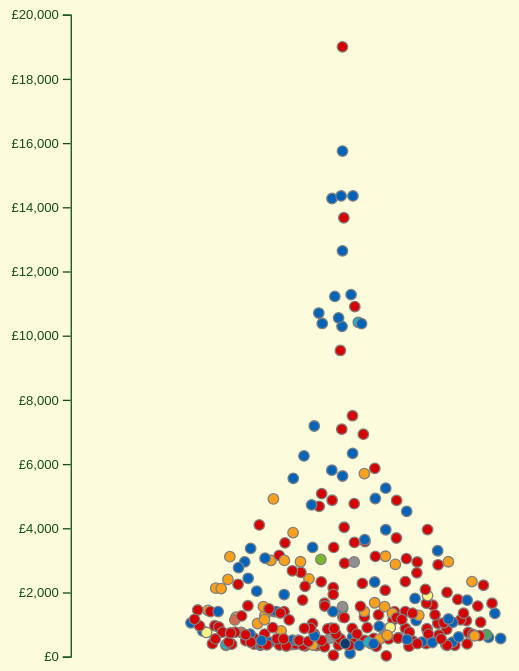
D3 v7 page, settled after 480 driven frames (8 s of simulated time); the page loaded 2 data file(s).


// ── js/dataLoader.js
let dataRefCache = null;
let mpDataPromise = null;

export async function loadDataRef() {
    if (dataRefCache) return dataRefCache;
    const response = await fetch('data/data_ref.json');
    dataRefCache = await response.json();
    return dataRefCache;
}

export function loadMpData() {
    if (!mpDataPromise) {
        mpDataPromise = d3.csv("data/mp_data_summary.csv", d3.autoType);
    }
    return mpDataPromise;
}

export function loadMpDataLandlordStatic() {
    if (!mpDataPromise) {
        mpDataPromise = d3.csv("data/mp_data_summary_static_landlords.csv", d3.autoType);
    }
    return mpDataPromise;
}
// ── js/explainerPanel.js
import { setupMpSearch } from './search.js';
import { loadDataRef } from './dataLoader.js';
import { highlightRandomMp } from './utils.js';
import { selectCircle } from './interactions.js';
import { handleMpFilterButtonClick } from './filters.js';

export function populateExplainerPanel(mp) {
  const explainerPanel = d3.select("#explainer-panel");
  const explainerHeader = d3.select("#explainer-header");
  // Always render a single close button in the header for MP Spotlight, and only show it in default view on mobile
  if (mp) {
    explainerHeader.html(`MP Spotlight <button id=\"close-explainer-btn\" title=\"Close\" aria-label=\"Close MP Spotlight\" style=\"float:right;font-size:1.5em;line-height:1;color:#333;background:none;border:none;cursor:pointer;padding:0 0.2em;z-index:10;\">&times;</button>`);
    explainerPanel.html(`<div>${mp.mp_infobox_html}</div>`);
  } else {
    // Only show close button in default view if on mobile
    if (window.innerWidth <= 820) {
      explainerHeader.html(`About this project <button id=\"close-explainer-btn\" title=\"Close\" aria-label=\"Close Explainer\" style=\"float:right;font-size:1.5em;line-height:1;color:#333;background:none;border:none;cursor:pointer;padding:0 0.2em;z-index:10;\">&times;</button>`);
    } else {
      explainerHeader.text("About this project");
    }
    explainerPanel
      .style("position", "relative")
      .style("top", "20px")
      .style("margin-bottom", "20px");
    explainerPanel.html(defaultExplainerContent);
    setupMpSearch();
    lastUpdateDate();
    setupRandomInterestingMPClick(window.mpData);
    setupAntiRentersLandlordsLink();
  }
  // Attach close button handler (works for both MP and default explainer)
  const closeBtn = document.getElementById('close-explainer-btn');
  if (closeBtn) {
    closeBtn.onclick = () => {
      // On mobile, close the popup
      if (window.innerWidth <= 820) {
        document.getElementById('info-panel').classList.remove('popup-open');
      }
      // If in MP mode, also reset selection and explainer
      if (mp) {
        selectCircle(0);
        populateExplainerPanel();
      }
    };
  }
};

// Store the default explainer panel content
const defaultExplainerContent = `
    <p align="right">This project lets you explore financial and voting records of members of the UK parliament.</p>
    <p align="right">In the chart on the left, each circle is an MP. The colour of the circle shows the MP's party.</p>
    <p align="right">The default view shows who's accepted the most valuable gifts from people. The MPs at the top take the most freebies.</p>
    <p align="right">Use the buttons below the graph to change the values or highlight groups of MPs.</p> 
    <p align="right">For example, you can see the MPs who claim the most money in expenses, or highlight MPs who voted to cut universal credit.</p>
    <p align="right">One way this can be used is to see how MPs private and public lives are related.</p>
    <p align="right">For example, you might want to look at MPs who are landlords but voted against the renters rights bill. Click <a href="#" id="anti-renters-landlords-link">here</a> to try that.</p>
    <p align="right">Try clicking on an MP to see more about them, or just click <a href="#" id="random-interesting-mp-link">here</a> to see a random MP who might be interesting.</p>
    <p align="right">Use the search box below to find an MP by name.</p>
    <div id="mp-search-container" style="position:relative; margin-top: 2em;">
      <input type="text" id="mp-search" placeholder="Search MP by name..." autocomplete="off" style="width:100%;padding:6px;" />
      <div id="mp-search-suggestions" style="position:absolute; background:white; border:1px solid #ccc; z-index:1000; width:100%; display:none;"></div>
    </div>
`;

// Call the function to populate the explainer panel
populateExplainerPanel();

export function setupPanelPopup() {
  const infoPanel = document.getElementById('info-panel');
  const openBtn = document.getElementById('open-panel-btn');

  function checkScreen() {
    if (window.innerWidth <= 820) {
      openBtn.style.display = 'block';
      infoPanel.classList.remove('popup-open');
    } else {
      openBtn.style.display = 'none';
      infoPanel.classList.remove('popup-open');
    }
  }

  openBtn.addEventListener('click', () => {
    infoPanel.classList.add('popup-open');
  });

  window.addEventListener('resize', checkScreen);
  checkScreen();
}

setupPanelPopup();

// Automatically open the popup on small screens when the page loads
if (window.innerWidth <= 820) {
  document.getElementById('info-panel').classList.add('popup-open');
}

// Update the explainer panel with the last updated date
export async function lastUpdateDate() {
    try {
        const refData = await loadDataRef();
        const lastUpdated = refData.last_updated || refData.date || null;
        if (lastUpdated) {
            const explainerPanel = document.getElementById('explainer-panel');
            if (explainerPanel) {
                const oldDate = explainerPanel.querySelector('.last-updated-info');
                if (oldDate) oldDate.remove();
                const dateDiv = document.createElement('div');
                dateDiv.className = 'last-updated-info';
                dateDiv.innerHTML = `Last data update: <strong>${lastUpdated}</strong><br><br><br>`;
                explainerPanel.appendChild(dateDiv);
            }
        }
    } catch (err) {
        console.warn('Could not load last updated date:', err);
    }
}

export function setupRandomInterestingMPClick(mpData) {
  const link = document.getElementById('random-interesting-mp-link');
  if (link) {
    link.addEventListener('click', function(e) {
      e.preventDefault();
      highlightRandomMp(mpData); // This function should select and highlight a random MP
    });
  }
}

export function setupAntiRentersLandlordsLink() {
  const link = document.getElementById('anti-renters-landlords-link');
  if (link) {
    link.addEventListener('click', function(e) {
      e.preventDefault();
      // Get the filter definitions and data from global scope
      const mpFilters = window.mpFilters;
      const data = window.mpFilterData;
      if (mpFilters && data) {
        const landlordFilter = mpFilters.find(f => f.id === 'landlords');
        const rentersFilter = mpFilters.find(f => f.id === 'anti-renters');
        if (landlordFilter) handleMpFilterButtonClick(landlordFilter, window.mpFilterData);
        if (rentersFilter) handleMpFilterButtonClick(rentersFilter, window.mpFilterData);
      }
    });
  }
}
// ── js/filters.js
import { mpFilters, expenseTypes } from './shared_constants.js';
import { updateCircleOpacity } from './interactions.js';
import { drawMpSwarm } from './swarmGraph.js';

// Create filter buttons for each expense type
export const createExpenseFilterButtons = (data) => {
    const buttonContainer = d3.select("#filter-buttons");

    // Add text line
    buttonContainer.append("p")
        .attr("class", "filter-text")
        .text("Explore financial records for");

    expenseTypes.forEach((type, i) => {
        const btn = buttonContainer
            .append("button")
            .attr("class", "filter-button")
            .attr("data-type", type.id)
            .html(`<span style="font-size: 1.5em;">${type.emoji}</span> ${type.name}`)
            .on("click", () => {
                d3.selectAll(".filter-button").classed("active", false);
                d3.select(`.filter-button[data-type="${type.id}"]`).classed("active", true);
                d3.selectAll(".filter-button-mp").classed("active", false);
                drawMpSwarm(data, type.value_field, false);
                d3.select("#accom-swarm-header").text(type.header_text);
            });

        // Set the first button as active and draw the initial graph
        if (i === 1) {
            btn.classed("active", true);
            drawMpSwarm(data, type.value_field, true); // true for initial draw
            d3.select("#accom-swarm-header").text(type.header_text);
        }
    });
};


// Extracted handler for MP filter button clicks
export function handleMpFilterButtonClick(filter, data) {
    const isActive = d3.select(`.filter-button-mp[data-type="${filter.id}"]`).classed("active");
    if (isActive) {
        d3.select(`.filter-button-mp[data-type="${filter.id}"]`).classed("active", false);
    }
    else {
        d3.select(`.filter-button-mp[data-type="${filter.id}"]`)
            .classed("active", true); // Add active class to the clicked button
    }
    // Filter the data based on the active filters
    filterMPCircles(data); // Call the filter function to update circle opacity
}

export const createMpFilterButtons = async (data) => {
    const buttonContainer = d3.select("#mp-filter-buttons"); // Select the container for MP filter buttons

     // Add text line
    buttonContainer.append("p")
        .attr("class", "filter-text")
        .text("Highlight MPs");

    // Create buttons for each filter
    mpFilters.forEach(filter => {
        buttonContainer
            .append("button")
            .attr("class", "filter-button-mp")
            .attr("data-type", filter.id) // Use the filter id as data-type
            .text(`${filter.emoji} ${filter.name}`) // Use emoji and name for button label
            .on("click", () => handleMpFilterButtonClick(filter, data));
    });
};


function filterMPCircles(data) {
    // Get all active filter buttons
    const activeButtons = Array.from(document.querySelectorAll('.filter-button-mp.active'));

    // If no filter buttons are active, pass an empty list
    if (activeButtons.length === 0) {
        updateCircleOpacity([]);
        return;
    }

    // Build a list of {field, value} pairs from active buttons
    const activeFilters = activeButtons.map(btn => {
        const filterId = btn.getAttribute('data-type');
        // Find the corresponding filter in mpFilters to get the field and value
        const filterObj = mpFilters.find(f => f.id === filterId);
        return {
            field: filterObj.field,
            value: filterObj.value
        };
    });

    // Filter data: keep MPs that match ALL active filters
    const filtered = data.filter(mp =>
        activeFilters.every(f => String(mp[f.field]) === String(f.value))
    );

    const mp_list = filtered.map(mp => mp.mp_id); // Get the list of mp_ids from the filtered MPs
    
    // If there's no filtered MPs, set mp_list to [0] to reset the opacity
    if (mp_list.length === 0) {
        mp_list.push(0); // Reset to a default value to avoid empty selection
    }

    // Map to mp_id and update circle opacity
    updateCircleOpacity(mp_list);
}

// ── js/interactions.js
import { MP_CIRCLE_RADIUS, MP_CIRCLE_RADIUS_SELECTED } from './shared_constants.js';
import { populateExplainerPanel } from './explainerPanel.js';

// Handle mouse movement
export const handleMouseEvents = (data, value_field) => {
    // Fixed to accom-swarm right now
    d3.select("#accom-swarm").selectAll("circle")
        .on("mouseenter", (e, d) => {
            console.log("DOM event", e);
            console.log("Attached datum", d);

            d3.select(".tooltip")
                .attr("transform", `translate(0,0)`)
                .transition()
                    .duration(500)
                    .style("opacity", 1);
            

            const tooltipContent = d3.select(".tooltip-content")

            // Change the image source based on the MP's ID
            tooltipContent.select(".mp-image")
                .attr("xlink:href", `https://members-api.parliament.uk/api/Members/${d['mp_id']}/Thumbnail`);

            tooltipContent.select(".mp-name")
                    .text(`${d['name']}`);
            
            tooltipContent.select(".mp-value")
                    .text(`£${d3.format("(,.0f")(d[value_field])}`);

            // Translate the tooltip to the mouse position
            // Using the circle's position
            // e.layerX and e.layerY are the mouse coordinates relative to the viewport
            // If this is more than half the width of the screen, move it to the left
            let xPosition = e.layerX;
            let yPosition = e.layerY;

            if (xPosition > 420 / 2) {
                xPosition -= 100; // Adjust to keep tooltip within viewport
            } else {
                xPosition += 5;
                } // Adjust to keep tooltip to the right of the mouse
            if (yPosition > 520 / 2) {
                yPosition -= 100; // Adjust to keep tooltip within viewport
            } else {
                yPosition += 1; // Adjust to keep tooltip below the mouse
            }
            // Set the tooltip position
            // Using the mouse position
            // e.layerX and e.layerY are the mouse coordinates relative to the viewport
            d3.select(".tooltip")
                .style("opacity", 1)
                .attr("transform", `translate(${xPosition}, ${yPosition})`);

            // Make sure tooltip text and image fit within the tooltip
            d3.select(".tooltip-content")
                .select(".mp-image")
                .attr("width", 50) // Set the width of the image
                .attr("height", 50) // Set the height of the image
                .attr("x", 25) // Center the image horizontally
                .attr("y", 10); // Position the image vertically

            d3.select(".tooltip-content")
                .select(".mp-name")
                .attr("x", 50) // Center the text horizontally
                .attr("y", 75) // Position the text below the image
                .style("font-size", "12px")
                .style("font-weight", 500);


            //d3.select(".tooltip")
            //    .attr("transform", `translate(${e.layerX}, ${e.layerY})`);
        })
        .on("mouseleave", e => {
            d3.select(".tooltip")
                .style("opacity", 0)
                .attr("transform", `translate(0,1000)`);
        })
        .on("click", (e, d) => {
            e.stopPropagation();
            selectIndividualMPCircle(d);
        });
};

// Function to select an individual MP's circle, highlight it and show their info in the explainer panel
export function selectIndividualMPCircle(mp) {
    // mp should be the full MP data object
    selectCircle(mp.mp_id, true);
    populateExplainerPanel(mp);
    if (window.innerWidth <= 820) {
        document.getElementById('info-panel').classList.add('popup-open');
    }
}

// Function to update the opacity of circles, highlighting or dimming them based on the inclusions list
export const updateCircleOpacity = (inclusions) => {
    // Select all circles in #accom-swarm
    d3.select("#accom-swarm")
        .selectAll(".circ")
        .transition() // Smooth transition for opacity changes
        .duration(300)
        .style("opacity", d => {
            if (inclusions.length === 0) {
                return 0.8; // Set opacity to 0.8 if inclusions list is empty
            }
            return inclusions.includes(d.mp_id) ? 1 : 0.3;  // Highlight inclusions, dim exclusions
         });
};

// Function to select or deselect an individual circle, making it larger or smaller
export const selectCircle = (mp_id, select_or_deselect) => {
    d3.select("#accom-swarm")
        .selectAll(".circ")
        .transition() // Smooth transition for size changes
        .duration(300)
        .attr("r", d => {
            if (d.mp_id === mp_id) {
                return select_or_deselect ? MP_CIRCLE_RADIUS_SELECTED : MP_CIRCLE_RADIUS; // Enlarge if selected, shrink if deselected
            }
            return MP_CIRCLE_RADIUS; // Default size for other circles
        });
}


// ── js/main.js
//import { drawMpSwarm } from './swarmGraph.js';
import { createExpenseFilterButtons, createMpFilterButtons } from './filters.js';
import { setupPanelPopup, populateExplainerPanel } from './explainerPanel.js';
import { mpFilters } from './shared_constants.js';

// Main entry point
document.addEventListener("DOMContentLoaded", function () {
    d3.csv("data/mp_data_summary.csv", d3.autoType).then(data => {
        // Make mpData globally accessible
        window.mpData = data;
        window.mpFilters = mpFilters;
        window.mpFilterData = data;

        // Draw the initial swarm graph
        //drawMpSwarm (data, "expenses_total", true);

        // Create filter buttons
        createExpenseFilterButtons(data);
        createMpFilterButtons(data);

        // Set up the explainer panel and popup panel logic
        populateExplainerPanel();
        setupPanelPopup();

        // Set up the MP search functionality
        import('./search.js');
    });
});
// ── js/search.js
import { selectCircle } from './interactions.js';
import { populateExplainerPanel } from './explainerPanel.js';

export function setupMpSearch() {
    const searchInput = document.getElementById('mp-search');
    const suggestionsBox = document.getElementById('mp-search-suggestions');
    if (!searchInput || !suggestionsBox) return;

    searchInput.addEventListener('input', function() {
        const query = this.value.trim().toLowerCase();
        suggestionsBox.innerHTML = '';
        if (!query) {
            suggestionsBox.style.display = 'none';
            return;
        }
        const matches = window.mpData
            .filter(mp => mp.name && mp.name.toLowerCase().includes(query))
            .slice(0, 8);

        if (matches.length === 0) {
            suggestionsBox.style.display = 'none';
            return;
        }

        matches.forEach(mp => {
            const div = document.createElement('div');
            div.textContent = mp.name;
            div.style.cursor = 'pointer';
            div.style.padding = '4px 8px';
            div.addEventListener('mousedown', function(e) {
                e.preventDefault();
                searchInput.value = mp.name;
                suggestionsBox.style.display = 'none';
                selectCircle(mp.mp_id, true);
                populateExplainerPanel(mp);
            });
            suggestionsBox.appendChild(div);
        });
        suggestionsBox.style.display = 'block';
    });

    searchInput.addEventListener('blur', () => {
        setTimeout(() => { suggestionsBox.style.display = 'none'; }, 100);
    });
}
// ── js/shared_constants.js
// Conservation status
export const partyColours = [
    { id: "4", name: "Conservative", abbreviation: "Con",color: "#0063ba" },
    { id: "17", name: "Liberal Democrat", abbreviation: "LD",color: "#faa01a" },
    { id: "15", name: "Labour", abbreviation: "Lab",color: "#d50000" },
    { id: "30", name: "Sinn Féin", abbreviation: "SF",color: "#02665f" },
    { id: "22", name: "Plaid Cymru", abbreviation: "PC",color: "#348837" },
    { id: "7", name: "Democratic Unionist Party", abbreviation: "DUP",color: "#d46a4c" },
    { id: "44", name: "Green Party", abbreviation: "Green",color: "#78b82a" },
    { id: "29", name: "Scottish National Party", abbreviation: "SNP",color: "#fff685" },
    { id: "8", name: "Independent", abbreviation: "Ind",color: "#909090" },
    { id: "31", name: "Social Democratic & Labour Party", abbreviation: "SDLP",color: "#4ea268" },
    { id: "1036", name: "Reform UK", abbreviation: "RUK",color: "#12b6cf" },
    { id: "38", name: "Ulster Unionist Party", abbreviation: "UUP",color: "#a1cdf0" },
    { id: "47", name: "Speaker", abbreviation: "Spk",color: "#None" },
    { id: "158", name: "Traditional Unionist Voice", abbreviation: "TUV",color: "#0c3a6a" },
    { id: "1", name: "Alliance", abbreviation: "APNI",color: "#cdaf2d" }
  ];

export const expenseTypes = [
    { id: "accommodation", name: "Accommodation", value_field: "expenses_Accommodation", emoji: "🏠", header_text: "Accommodation expenses claimed by each MP since July 2024"},
    {id: "hospitality", name: "Hospitality & Gifts", value_field: "TotalHospitalityValue", emoji: "🥂", header_text: "Hospitality and gifts registered by each MP since July 2024"},
    { id: "total", name: "Total Expenses", value_field: "expenses_total", emoji: "🧾", header_text: "Total expense claims for each MP since July 2024"},
    { id: "earnings", name: "Earnings Outside Parliament", value_field: "TotalOutsideEarnings", emoji: "💼", header_text: "Earnings outside of Parliament for each MP since July 2024" },
    // More values are available here but commented out to de-clutter the UI
    //{ id: "office", name: "Office", value_field: "expenses_Office Costs", emoji: "🏢" },
    //{ id: "staff", name: "Staff", value_field: "expenses_Staffing", emoji: "👨💼" },
    //{ id: "misc", name: "Miscellaneous", value_field: "expenses_Miscellaneous", emoji: "🗂" },
];

export const mpFilters = [
    { id: "landlords", name: "Landlords", field: "is_landlord", value: "True", emoji: "💰" },
    { id: "pip-cutters", name: "Voted to cut UC for people in poor health", field: "vote_2074_response_filter", value: "True", emoji: "🤒" },
    { id: "anti-renters", name: "Voted Against Renters Rights", field: "vote_1905_response_filter", value: "True", emoji: "🚫🏠"},
    { id: "anti-gas", name: "Voted Against Winter Fuel Allowance", field: "vote_1841_response_filter", value: "True", emoji: "❄💸"},
    { id: "claims-utilities", name: "Claimed for their own utility bills", field: "claimed_for_utilities", value: "True", emoji: "🔥💸" },
];

export const MP_CIRCLE_RADIUS = 4;
export const MP_CIRCLE_RADIUS_SELECTED = 15;
// ── js/swarmGraph.js
import { partyColours, MP_CIRCLE_RADIUS, MP_CIRCLE_RADIUS_SELECTED } from './shared_constants.js';
import { handleMouseEvents, selectCircle, updateCircleOpacity } from './interactions.js';
import { populateExplainerPanel } from './explainerPanel.js';
import { createSwarmTooltip } from './tooltips.js';


// Swarm graph for MPs, value_field placing them on a vertical axis.
// This is a force-directed graph where each circle represents an MP's claim
export const drawMpSwarm = (data, value_field, draw_new) => {
    const margin = {top: 5, left: 60, right: 25, bottom: 5};
    
    // Responsive chart dimensions
    let width, height;
    if (window.innerWidth <= 500) {
        width = 400;
        height = 700;
    } else if (window.innerWidth <= 700) {
        width = 500;
        height = 600;
    }
    else {
        width = 500;
        height = 500;
    }

    const innerWidth = width - margin.left - margin.right;
    const innerHeight = height - margin.top - margin.bottom;

    let innerChart;

    if (draw_new) {
        // If drawing a new chart, set up the SVG and inner chart
        // Append SVG container
        const svg = d3.select("#accom-swarm")
            .append("svg")
                .attr("width", "100%")
                .attr("height", "100%")
                .attr("viewBox", `0, 0, ${width}, ${height}`);

        // Append inner chart group
        innerChart = svg
            .append("g")
            .attr("class", "inner-chart")
            .attr("transform", `translate(${margin.left}, ${margin.top})`);
        
        // Add click handler to SVG background to reset highlights
        svg.on("click", function() {
            selectCircle(0); // Reset circle selection
            populateExplainerPanel();
    });
    } else {
        // If not drawing a new chart, just select the existing innerChart
        innerChart = d3.select("#accom-swarm").select(".inner-chart");

        // Clear existing circles
        innerChart.selectAll(".circ")
            .transition()
                .duration(10000)
                .style("opacity", 0)
                .attr("cx", innerWidth/2);
                //.remove()
            //.on("end", () => {
        // Remove all circles after transition ends 
            //innerChart.selectAll(".circ").remove();
        //});
        
        innerChart.selectAll(".circ")
            .remove();
        
        // Clear existing axes
        innerChart.selectAll(".axis-y")
            .remove();

        // Clear existing tooltip
        innerChart.selectAll(".tooltip")
            .remove();
    }

    
    // Declare scales
    const maxAccomClaim = d3.max(data, d => d[value_field]);
    const yScale = d3.scaleLinear()
        .domain([0, maxAccomClaim])
        .range([innerHeight, 0])
        .nice();
    const colorScale = d3.scaleOrdinal()
        .domain(partyColours.map(s => s.name))
        .range(partyColours.map(s => s.color));
    
    // Append axes
    const leftAxis = d3.axisLeft(yScale)
        .tickFormat(d => `£${d3.format(",.0f")(d)}`);;
    innerChart
        .append("g")
            .attr("class", "axis-y")
            .call(leftAxis);
    
    // If there are more than 25 MPs with a value of 0, filter them out
    if (data.filter(d => d[value_field] === 0).length > 25) {
        data = data.filter(d => d[value_field] > 0);
    }
    // Data binding
    innerChart
        .selectAll(".circ")
        .data(data)
        .enter()
        .append("circle")
        .attr("class", "circ")
        .attr("stroke", "grey")
        .attr("id", d => d["mp_id"])
        .attr("fill", d => colorScale(d["party"]))
        .attr("r", MP_CIRCLE_RADIUS)
        .attr("cx", innerWidth/2)
        .attr("cy", d => yScale(d[value_field]))
        .attr("opacity", 0.6);

    // Force simulation
    let simulation = d3.forceSimulation(data)
    
        .force("x", d3.forceX((d) => {
            return innerWidth/2;
            }).strength(1))
        
        .force("y", d3.forceY((d) => {
            return yScale(d[value_field]);
            }).strength(1))
        
        .force("collide", d3.forceCollide(MP_CIRCLE_RADIUS*2))
        
        .alphaDecay(0.02)
        .alpha(0.4)
        .on("tick", tick);
    
    // Run force sim
    function tick() {
        d3.selectAll(".circ")
            .attr("cx", (d) => d.x)
            // Best not to use this as can alter y position, giving false values
            // .attr("cy", (d) => d.y);
        }

    handleMouseEvents(data, value_field);
    createSwarmTooltip(innerChart); // Create the tooltip for the swarm chart

    // Generate an array of numbers from 0 to 9999
    const allNumbers = Array.from({ length: 10000 }, (_, i) => i);

    // Call updateCircleOpacity with the array
    updateCircleOpacity(allNumbers);

    // Restore explainer panel to default
    populateExplainerPanel();

};
// ── js/tooltips.js
// Create an attractive tooltip for the swarm chart
// It will start off-screen and invisible, and will be positioned and filled based on handleMouseEvents in interactions.js
// We need to make sure it fits the content from .mp-image and .mp-name
export function createSwarmTooltip(innerChart) {
    const tooltipWidth = 100;
    const tooltipHeight = 100;

    const tooltip = innerChart
        .append("g")
        .attr("class", "tooltip")
        .style("opacity", 0)
        .attr("transform", `translate(0,1000)`); // Start off-screen

    tooltip.append("rect")
        .attr("width", tooltipWidth)
        .attr("height", tooltipHeight)
        .attr("rx", 3)
        .attr("ry", 3)
        .attr("class", "swarm-tooltip-rect")
        .attr("fill-opacity", 0.85);

    const tooltipContent = tooltip.append("g")
        .attr("class", "tooltip-content");

    // Add an image inside the tooltip
    tooltipContent.append("image")
        .attr("class", "mp-image")
        .attr("xlink:href", "https://members-api.parliament.uk/api/Members/5330/Thumbnail")
        .attr("width", 50) // Set the width of the image
        .attr("height", 50) // Set the height of the image
        .attr("x", tooltipWidth / 2 - 25) // Center the image horizontally
        .attr("y", 10); // Position the image vertically

    // Add MP name below the image, so that it shrinks to fit the tooltip width
    tooltipContent.append("text")
        .attr("class", "mp-name")
        .attr("x", tooltipWidth / 2)
        .attr("y", 70)
        .text("MP Name")
        .attr("text-anchor", "middle")
        .style("font-size", "14px")
        .style("font-weight", 350);
    
    tooltipContent.append("text")
        .attr("class", "mp-value")
        .attr("x", tooltipWidth / 2)
        .attr("y", 90)
        .text("£0") // Placeholder
        .attr("text-anchor", "middle")
        .style("font-size", "12px")
        .style("font-weight", 275);
}
// ── js/utils.js
import { selectIndividualMPCircle } from './interactions.js';

export function weightedRandomSelect(array, weightField) {
  const total = array.reduce((sum, item) => sum + (item[weightField] || 0), 0);
  if (total === 0) return null;
  let r = Math.random() * total;
  for (const item of array) {
    r -= (item[weightField] || 0);
    if (r < 0) return item;
  }
  return array[array.length - 1];
}

// Weighted random MP highlight function
export function highlightRandomMp(mpData) {
    // Weighted random selection
    const total = mpData.reduce((sum, mp) => sum + (mp["Interesting Score"] || 0), 0);
    if (total === 0) return;
    let r = Math.random() * total;
    for (const mp of mpData) {
        r -= (mp["Interesting Score"] || 0);
        if (r < 0) {
            selectIndividualMPCircle(mp);
            return;
        }
    }
    // Fallback in case of rounding errors
    selectIndividualMPCircle(mpData[mpData.length - 1]);
}

### data: data/mp_data_summary.csv
mp_id, name, party, party_id, constituency, thumbnail, gender, current_membership_since, salary_since_apr25, salary_since_apr24, expenses_total, expenses_Office Costs, expenses_Accommodation, expenses_Accommodation_Utilities, expenses_Staffing, expenses_Miscellaneous, expenses_Accommodation_Cleaning services, claimed_for_utilities, vote_1841_response, vote_1841_response_filter, vote_1905_response, vote_1905_response_filter, vote_2074_response, vote_2074_response_filter
4066, Priti Patel, Conservative, 4, Witham, https://members-api.parliament.uk/api/Me…, F, 2010-05-06T00:00:00, 93904, 91346, 8295, 8295, 0.0, 0.0, 0.0, 0.0, 0.0, False, ayes, False, noes, True, noes, False
5330, Peter Bedford, Conservative, 4, Mid Leicestershire, https://members-api.parliament.uk/api/Me…, M, 2024-07-04T00:00:00, 93904, 91346, 85072, 31853, 18444, 427.7, 34775, 0.0, 0.0, True, ayes, False, noes, True, noes, False
1591, Tim Farron, Liberal Democrat, 17, Westmorland and Lonsdale, https://members-api.parliament.uk/api/Me…, M, 2005-05-05T00:00:00, 93904, 91346, 34002, 20922, 13080, 1760, 0.0, 0.0, 0.0, True, novoterecorded, False, ayes, False, noes, False
5071, Paul Waugh, Labour, 15, Rochdale, https://members-api.parliament.uk/api/Me…, M, 2024-07-04T00:00:00, 93904, 91346, 36339, 20934, 13264, 836.2, 2140, 0.0, 0.0, True, noes, True, ayes, False, ayes, True
4998, Michael Shanks, Labour, 15, Rutherglen, https://members-api.parliament.uk/api/Me…, M, 2023-10-05T00:00:00, 93904, 91346, 38721, 17342, 19078, 350.5, 2300, 0.0, 0.0, True, noes, True, ayes, False, ayes, True
5086, Josh Babarinde, Liberal Democrat, 17, Eastbourne, https://members-api.parliament.uk/api/Me…, M, 2024-07-04T00:00:00, 93904, 91346, 55385, 30630, 19855, 0.0, 4900, 0.0, 0.0, False, ayes, False, ayes, False, noes, False
5136, Imogen Walker, Labour, 15, Hamilton and Clyde Valley, https://members-api.parliament.uk/api/Me…, F, 2024-07-04T00:00:00, 93904, 91346, 45872, 24715, 18488, 0.0, 2300, 370.0, 0.0, False, noes, True, ayes, False, ayes, True
4617, Matt Western, Labour, 15, Warwick and Leamington, https://members-api.parliament.uk/api/Me…, M, 2017-06-08T00:00:00, 93904, 91346, 49920, 28011, 21910, 1319, 0.0, 0.0, 0.0, True, noes, True, novoterecorded, False, ayes, True
4602, Wera Hobhouse, Liberal Democrat, 17, Bath, https://members-api.parliament.uk/api/Me…, F, 2017-06-08T00:00:00, 93904, 91346, 40027, 19307, 20720, 0.0, 0.0, 0.0, 0.0, False, ayes, False, ayes, False, noes, False
4418, Justin Madders, Labour, 15, Ellesmere Port and Bromborough, https://members-api.parliament.uk/api/Me…, M, 2015-05-07T00:00:00, 93904, 91346, 38694, 18535, 16708, 1262, 3450, 0.0, 0.0, True, noes, True, ayes, False, ayes, True
1516, Andy Slaughter, Labour, 15, Hammersmith and Chiswick, https://members-api.parliament.uk/api/Me…, M, 2005-05-05T00:00:00, 93904, 91346, 22803, 22803, 0.0, 0.0, 0.0, 0.0, 0.0, False, noes, True, ayes, False, ayes, True
5261, Pat Cullen, Sinn Féin, 30, Fermanagh and South Tyrone, https://members-api.parliament.uk/api/Me…, F, 2024-07-04T00:00:00, 93904, 91346, 21219, 21024, 195.0, 0.0, 0.0, 0.0, 0.0, False, novoterecorded, False, novoterecorded, False, novoterecorded, False
5362, Angus MacDonald, Liberal Democrat, 17, Inverness, Skye and West Ross-shire, https://members-api.parliament.uk/api/Me…, M, 2024-07-04T00:00:00, 93904, 91346, 35296, 24863, 5022, 2076, 5411, 0.0, 0.0, True, ayes, False, ayes, False, noes, False
4634, Christine Jardine, Liberal Democrat, 17, Edinburgh West, https://members-api.parliament.uk/api/Me…, F, 2017-06-08T00:00:00, 93904, 91346, 35069, 17237, 17832, 1103, 0.0, 0.0, 0.0, True, ayes, False, novoterecorded, False, novoterecorded, False
5070, Lisa Smart, Liberal Democrat, 17, Hazel Grove, https://members-api.parliament.uk/api/Me…, F, 2024-07-04T00:00:00, 93904, 91346, 71663, 27050, 19903, 310.7, 24711, 0.0, 0.0, True, ayes, False, ayes, False, noes, False
5251, Martin Rhodes, Labour, 15, Glasgow North, https://members-api.parliament.uk/api/Me…, M, 2024-07-04T00:00:00, 93904, 91346, 43582, 26937, 16334, 916.2, 311.0, 0.0, 0.0, True, noes, True, ayes, False, ayes, True
1508, Geoffrey Cox, Conservative, 4, Torridge and Tavistock, https://members-api.parliament.uk/api/Me…, M, 2005-05-05T00:00:00, 93904, 91346, 35582, 15296, 18571, 0.0, 1715, 0.0, 0.0, False, novoterecorded, False, noes, True, noes, False
5274, Sonia Kumar, Labour, 15, Dudley, https://members-api.parliament.uk/api/Me…, F, 2024-07-04T00:00:00, 93904, 91346, 66736, 31054, 23116, 0.0, 11477, 1089, 0.0, False, noes, True, ayes, False, ayes, True
5184, Daniel Francis, Labour, 15, Bexleyheath and Crayford, https://members-api.parliament.uk/api/Me…, M, 2024-07-04T00:00:00, 93904, 91346, 29167, 19647, 0.0, 0.0, 9520, 0.0, 0.0, False, noes, True, ayes, False, ayes, True
4005, Bob Blackman, Conservative, 4, Harrow East, https://members-api.parliament.uk/api/Me…, M, 2010-05-06T00:00:00, 93904, 91346, 32720, 31005, 0.0, 0.0, 1715, 0.0, 0.0, False, ayes, False, noes, True, noes, False
5069, Torsten Bell, Labour, 15, Swansea West, https://members-api.parliament.uk/api/Me…, M, 2024-07-04T00:00:00, 93904, 91346, 27823, 7564, 17259, 335, 3000, 0.0, 0.0, True, noes, True, ayes, False, ayes, True
5195, Andrew Cooper, Labour, 15, Mid Cheshire, https://members-api.parliament.uk/api/Me…, M, 2024-07-04T00:00:00, 93904, 91346, 42482, 17986, 24496, 1191, 0.0, 0.0, 0.0, True, noes, True, ayes, False, ayes, True
5315, Lee Barron, Labour, 15, Corby and East Northamptonshire, https://members-api.parliament.uk/api/Me…, M, 2024-07-04T00:00:00, 93904, 91346, 53928, 24860, 22003, 629.4, 7065, 0.0, 0.0, True, noes, True, ayes, False, noes, False
40, Bernard Jenkin, Conservative, 4, Harwich and North Essex, https://members-api.parliament.uk/api/Me…, M, 1992-04-09T00:00:00, 93904, 91346, 28331, 8873, 19459, 0.0, 0.0, 0.0, 0.0, False, ayes, False, noes, True, noes, False
5045, Jonathan Brash, Labour, 15, Hartlepool, https://members-api.parliament.uk/api/Me…, M, 2024-07-04T00:00:00, 93904, 91346, 46678, 23099, 23579, 319.8, 0.0, 0.0, 0.0, True, noes, True, ayes, False, novoterecorded, False
… [head cut at 6 KiB]
### data: data/data_ref.json
{
 "last_updated": "21/10/2025"
}